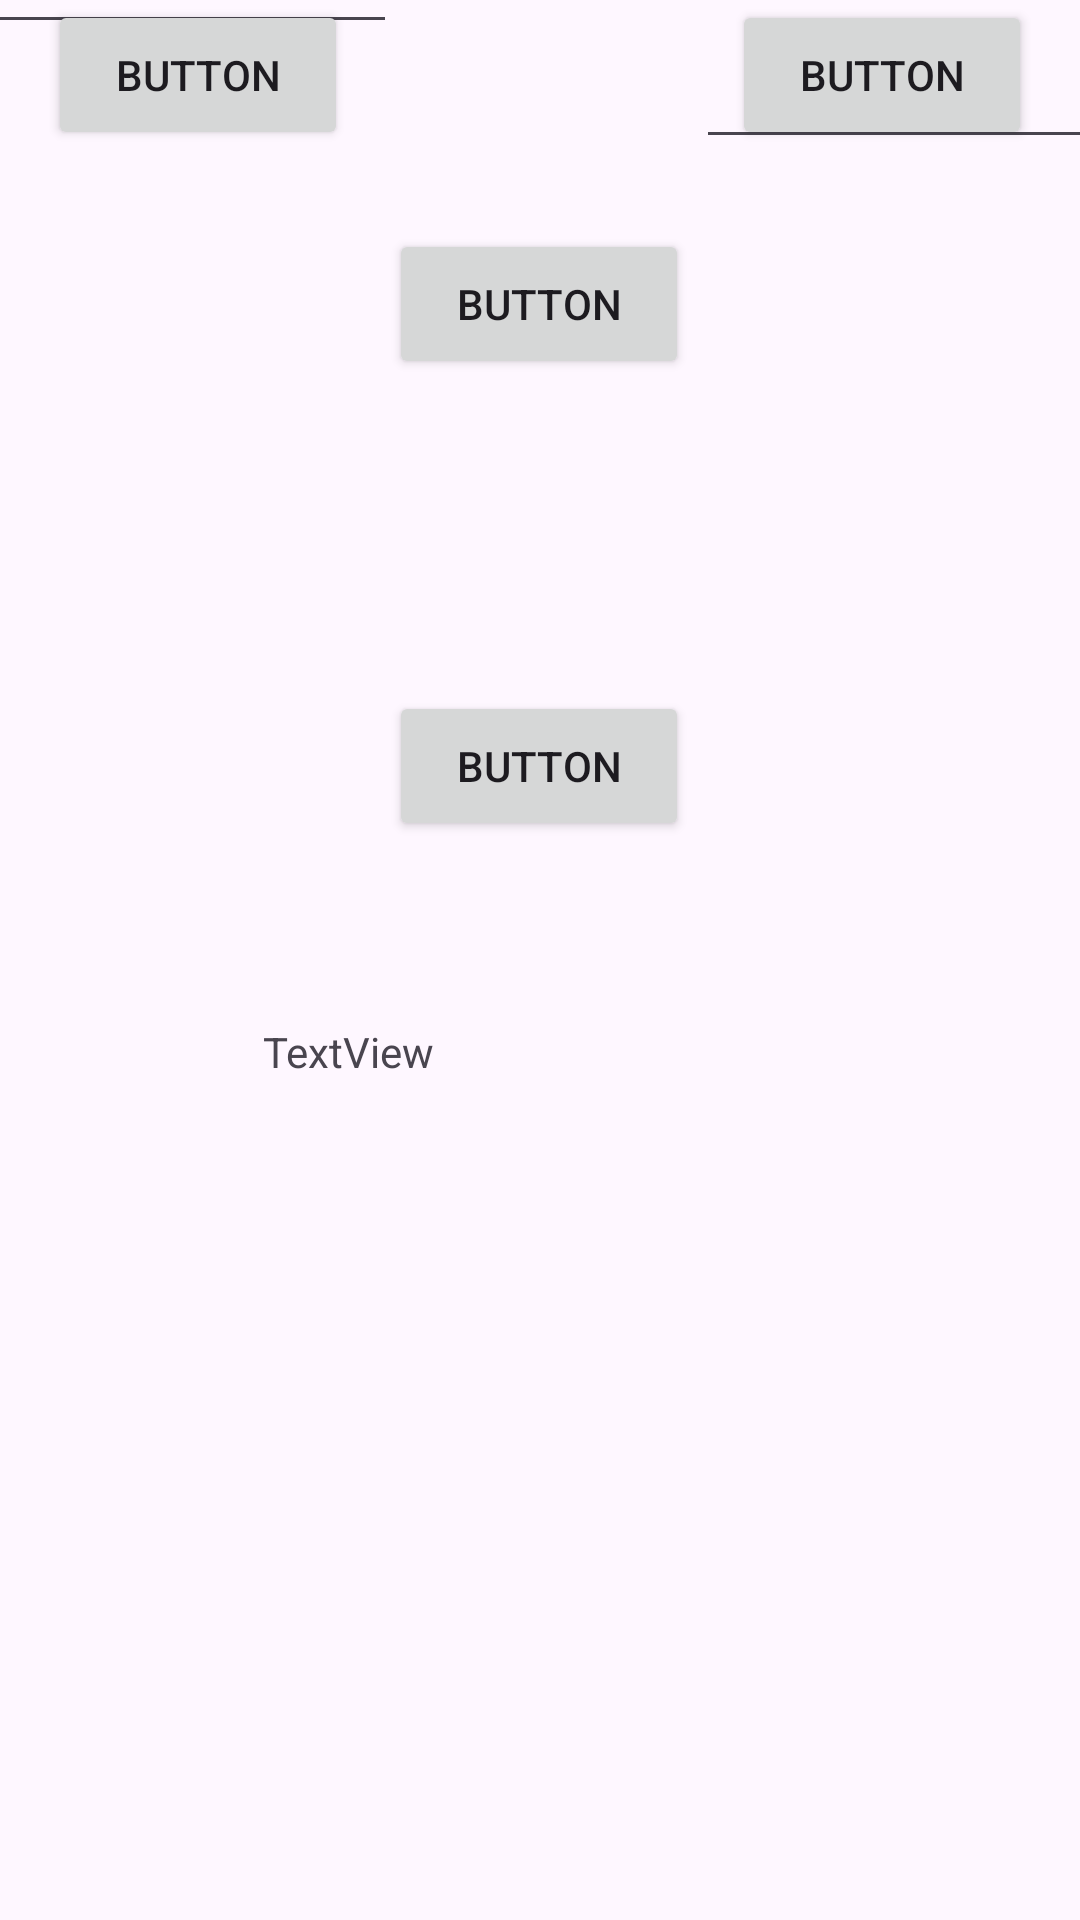

Write the Android layout XML for this screen, with the resource values it uses.
<!-- AndroidManifest.xml: application theme Theme.CalculatorLayouts -->
<!-- res/layout/activity_main.xml -->
<?xml version="1.0" encoding="utf-8"?>
<androidx.constraintlayout.widget.ConstraintLayout xmlns:android="http://schemas.android.com/apk/res/android"
    xmlns:app="http://schemas.android.com/apk/res-auto"
    xmlns:tools="http://schemas.android.com/tools"
    android:id="@+id/main"
    android:layout_width="match_parent"
    android:layout_height="match_parent"
    tools:context=".MainActivity">

    <EditText
        android:id="@+id/editTextNumberDecimal"
        android:layout_width="150dp"
        android:layout_height="65dp"
        android:layout_marginStart="16dp"
        android:layout_marginTop="16dp"
        android:layout_marginEnd="50dp"
        android:layout_marginBottom="52dp"
        android:ems="10"
        android:inputType="numberDecimal"
        app:layout_constraintBottom_toTopOf="@+id/button"
        app:layout_constraintEnd_toStartOf="@+id/editTextNumberDecimal2"
        app:layout_constraintStart_toStartOf="parent"
        app:layout_constraintTop_toTopOf="parent" />

    <EditText
        android:id="@+id/editTextNumberDecimal2"
        android:layout_width="150dp"
        android:layout_height="65dp"
        android:layout_marginStart="50dp"
        android:layout_marginTop="16dp"
        android:layout_marginEnd="12dp"
        android:layout_marginBottom="52dp"
        android:ems="10"
        android:inputType="numberDecimal"
        app:layout_constraintBottom_toTopOf="@+id/button2"
        app:layout_constraintEnd_toEndOf="parent"
        app:layout_constraintStart_toEndOf="@+id/editTextNumberDecimal"
        app:layout_constraintTop_toTopOf="parent" />

    <Button
        android:id="@+id/button"
        android:layout_width="100dp"
        android:layout_height="50dp"
        android:layout_marginStart="16dp"
        android:text="Button"
        app:layout_constraintStart_toStartOf="parent"
        tools:layout_editor_absoluteY="133dp" />

    <Button
        android:id="@+id/button2"
        android:layout_width="100dp"
        android:layout_height="50dp"
        android:layout_marginStart="39dp"
        android:layout_marginTop="52dp"
        android:layout_marginEnd="40dp"
        android:layout_marginBottom="47dp"
        android:text="Button"
        app:layout_constraintBottom_toTopOf="@+id/button4"
        app:layout_constraintEnd_toStartOf="@+id/button3"
        app:layout_constraintStart_toEndOf="@+id/button"
        app:layout_constraintTop_toBottomOf="@+id/editTextNumberDecimal" />

    <Button
        android:id="@+id/button3"
        android:layout_width="100dp"
        android:layout_height="50dp"
        android:layout_marginEnd="16dp"
        android:text="Button"
        app:layout_constraintEnd_toEndOf="parent"
        tools:layout_editor_absoluteY="133dp" />

    <Button
        android:id="@+id/button4"
        android:layout_width="100dp"
        android:layout_height="50dp"
        android:layout_marginStart="155dp"
        android:layout_marginTop="47dp"
        android:layout_marginEnd="156dp"
        android:layout_marginBottom="37dp"
        android:text="Button"
        app:layout_constraintBottom_toTopOf="@+id/textView"
        app:layout_constraintEnd_toEndOf="parent"
        app:layout_constraintStart_toStartOf="parent"
        app:layout_constraintTop_toBottomOf="@+id/button2" />

    <TextView
        android:id="@+id/textView"
        android:layout_width="182dp"
        android:layout_height="190dp"
        android:layout_marginStart="113dp"
        android:layout_marginTop="14dp"
        android:layout_marginEnd="116dp"
        android:layout_marginBottom="99dp"
        android:text="TextView"
        app:layout_constraintBottom_toBottomOf="parent"
        app:layout_constraintEnd_toEndOf="parent"
        app:layout_constraintStart_toStartOf="parent"
        app:layout_constraintTop_toBottomOf="@+id/button4" />
</androidx.constraintlayout.widget.ConstraintLayout>
<!-- resources referenced by this layout -->
<resources>
  <style name="Theme.CalculatorLayouts" parent="Base.Theme.CalculatorLayouts" />
  <style name="Base.Theme.CalculatorLayouts" parent="Theme.Material3.DayNight.NoActionBar">
          
          
      </style>
</resources>
